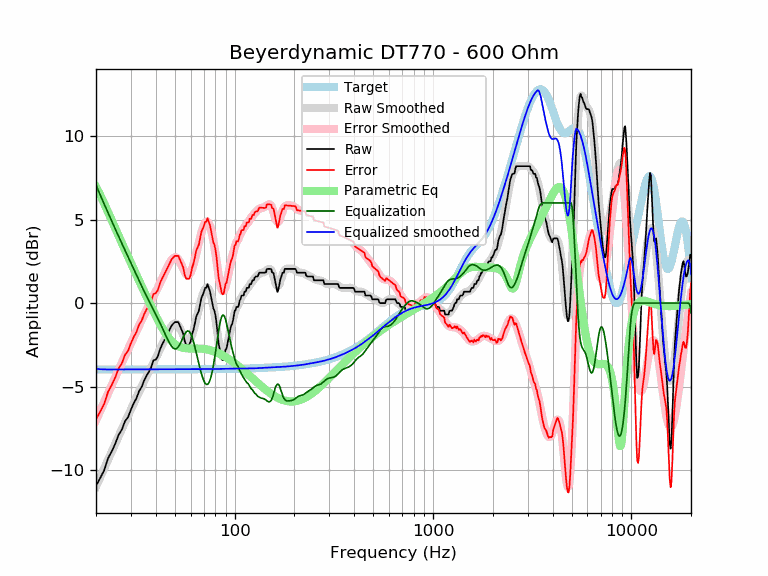

Values plotted in this chart, from the file beside it:
frequency, raw, error, smoothed, error_smoothed, equalization, parametric_eq, equalized_raw, equalized_smoothed, target
20, -10.94, -6.96, -11.00, -7.02, 7.06, 6.97, -3.88, -3.94, -3.98
21, -10.49, -6.50, -10.44, -6.46, 6.48, 6.47, -4.01, -3.96, -3.98
22, -10.01, -6.03, -9.90, -5.92, 5.93, 5.96, -4.09, -3.97, -3.98
23, -9.30, -5.32, -9.38, -5.40, 5.41, 5.45, -3.89, -3.98, -3.98
24, -8.89, -4.91, -8.89, -4.91, 4.91, 4.96, -3.98, -3.98, -3.98
25, -8.44, -4.46, -8.42, -4.44, 4.44, 4.48, -3.99, -3.98, -3.98
26, -7.89, -3.92, -7.97, -4.00, 4.00, 4.03, -3.90, -3.98, -3.98
27, -7.58, -3.61, -7.55, -3.57, 3.57, 3.59, -4.01, -3.98, -3.98
28, -7.08, -3.11, -7.14, -3.17, 3.17, 3.18, -3.92, -3.98, -3.98
29, -6.84, -2.87, -6.75, -2.78, 2.78, 2.78, -4.06, -3.97, -3.97
30, -6.38, -2.41, -6.37, -2.40, 2.40, 2.40, -3.99, -3.97, -3.97
31, -6.00, -2.03, -6.01, -2.03, 2.03, 2.03, -3.97, -3.97, -3.97
32, -5.70, -1.73, -5.65, -1.68, 1.68, 1.68, -4.02, -3.97, -3.97
33, -5.26, -1.29, -5.31, -1.34, 1.34, 1.33, -3.92, -3.97, -3.97
34, -5.02, -1.05, -4.98, -1.01, 1.01, 1.00, -4.00, -3.97, -3.97
35, -4.63, -0.66, -4.67, -0.70, 0.70, 0.68, -3.93, -3.97, -3.97
36, -4.34, -0.37, -4.37, -0.40, 0.40, 0.37, -3.94, -3.97, -3.97
37, -4.10, -0.13, -4.09, -0.12, 0.12, 0.07, -3.98, -3.97, -3.97
38, -3.83, 0.14, -3.82, 0.15, -0.15, -0.22, -3.98, -3.97, -3.97
39, -3.42, 0.55, -3.56, 0.41, -0.41, -0.50, -3.83, -3.97, -3.97
40, -3.39, 0.58, -3.30, 0.67, -0.67, -0.76, -4.06, -3.97, -3.97
41, -3.19, 0.78, -3.05, 0.92, -0.92, -1.01, -4.12, -3.97, -3.97
42, -2.79, 1.18, -2.79, 1.18, -1.18, -1.25, -3.97, -3.97, -3.97
43, -2.51, 1.46, -2.53, 1.44, -1.44, -1.46, -3.95, -3.97, -3.97
44, -2.28, 1.69, -2.27, 1.70, -1.70, -1.66, -3.98, -3.97, -3.97
45, -2.05, 1.92, -2.01, 1.95, -1.95, -1.84, -4.01, -3.97, -3.97
46, -1.83, 2.14, -1.77, 2.19, -2.19, -2.00, -4.02, -3.97, -3.97
47, -1.60, 2.37, -1.56, 2.41, -2.41, -2.15, -4.01, -3.97, -3.97
48, -1.37, 2.60, -1.39, 2.58, -2.58, -2.27, -3.95, -3.97, -3.97
49, -1.24, 2.73, -1.27, 2.70, -2.70, -2.37, -3.94, -3.97, -3.97
50, -1.14, 2.83, -1.22, 2.75, -2.75, -2.46, -3.89, -3.97, -3.97
51, -1.14, 2.83, -1.25, 2.72, -2.72, -2.53, -3.86, -3.97, -3.97
52, -1.14, 2.83, -1.35, 2.62, -2.62, -2.58, -3.76, -3.97, -3.97
53, -1.37, 2.60, -1.51, 2.46, -2.46, -2.63, -3.83, -3.97, -3.97
54, -1.60, 2.37, -1.71, 2.26, -2.26, -2.66, -3.86, -3.97, -3.97
55, -1.83, 2.14, -1.92, 2.05, -2.05, -2.68, -3.87, -3.97, -3.97
56, -2.28, 1.69, -2.11, 1.86, -1.86, -2.70, -4.14, -3.97, -3.97
57, -2.51, 1.46, -2.25, 1.72, -1.72, -2.71, -4.23, -3.97, -3.97
58, -2.51, 1.46, -2.30, 1.67, -1.67, -2.72, -4.18, -3.97, -3.97
59, -2.51, 1.46, -2.27, 1.70, -1.70, -2.72, -4.21, -3.97, -3.97
60, -2.29, 1.68, -2.14, 1.83, -1.83, -2.72, -4.12, -3.97, -3.97
61, -1.85, 2.11, -1.93, 2.04, -2.04, -2.72, -3.89, -3.97, -3.97
62, -1.60, 2.37, -1.65, 2.31, -2.31, -2.72, -3.91, -3.97, -3.97
63, -1.23, 2.73, -1.34, 2.63, -2.63, -2.72, -3.86, -3.97, -3.97
64, -0.82, 3.15, -1.00, 2.97, -2.97, -2.72, -3.78, -3.96, -3.96
65, -0.64, 3.33, -0.66, 3.31, -3.31, -2.72, -3.94, -3.96, -3.96
66, -0.46, 3.50, -0.32, 3.64, -3.64, -2.72, -4.10, -3.96, -3.96
67, -0.07, 3.90, -0.01, 3.95, -3.95, -2.73, -4.02, -3.96, -3.96
68, 0.32, 4.28, 0.27, 4.23, -4.23, -2.73, -3.91, -3.96, -3.96
69, 0.48, 4.44, 0.52, 4.48, -4.48, -2.74, -4.00, -3.96, -3.96
70, 0.68, 4.64, 0.71, 4.67, -4.67, -2.75, -3.99, -3.96, -3.96
71, 0.91, 4.87, 0.85, 4.80, -4.80, -2.76, -3.90, -3.96, -3.96
72, 0.92, 4.87, 0.92, 4.87, -4.87, -2.77, -3.96, -3.96, -3.96
73, 1.14, 5.09, 0.91, 4.87, -4.87, -2.78, -3.73, -3.96, -3.96
74, 0.91, 4.87, 0.83, 4.79, -4.79, -2.80, -3.88, -3.96, -3.96
75, 0.74, 4.69, 0.68, 4.64, -4.64, -2.82, -3.90, -3.95, -3.95
76, 0.39, 4.34, 0.46, 4.41, -4.41, -2.83, -4.02, -3.95, -3.95
77, 0.05, 4.00, 0.17, 4.13, -4.13, -2.86, -4.08, -3.95, -3.95
78, -0.29, 3.66, -0.17, 3.78, -3.78, -2.88, -4.08, -3.95, -3.95
79, -0.46, 3.49, -0.56, 3.39, -3.39, -2.90, -3.85, -3.95, -3.95
... 553 more rows
